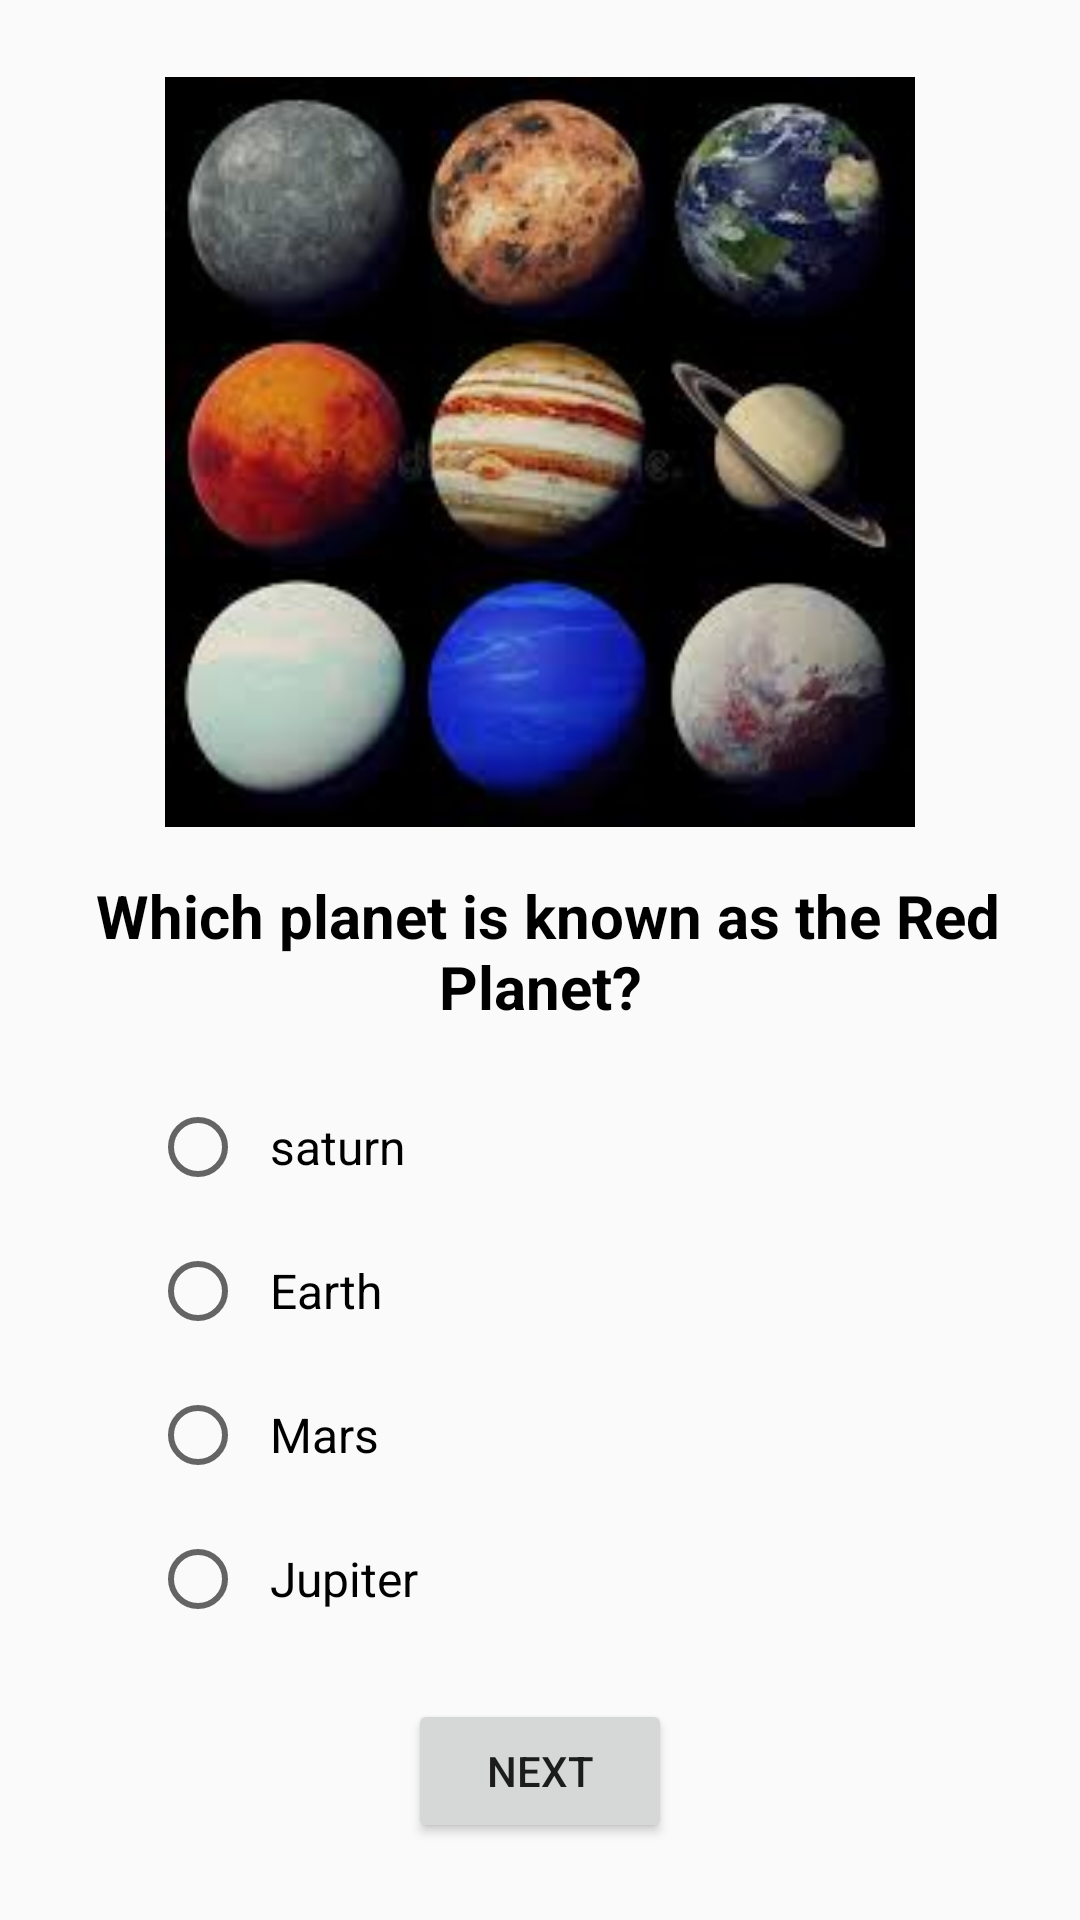

Write the Android layout XML for this screen, with the resource values it uses.
<!-- AndroidManifest.xml: application theme My_Quiz -->
<!-- res/layout/activity_quiz1.xml -->
<?xml version="1.0" encoding="utf-8"?>
<LinearLayout
    xmlns:android="http://schemas.android.com/apk/res/android"
    xmlns:tools="http://schemas.android.com/tools"
    android:layout_width="match_parent"
    android:layout_height="match_parent"
    android:orientation="vertical"
    android:gravity="center"
    android:background="@drawable/quiz12"
   >


    <ImageView
        android:id="@+id/imageView"
        android:layout_width="250dp"
        android:layout_height="250dp"
        android:layout_marginBottom="16dp"
        android:background="@drawable/quiz1" />


    <TextView
        android:id="@+id/questionTextView"
        android:layout_width="wrap_content"
        android:layout_height="wrap_content"
        android:layout_marginBottom="16dp"
        android:gravity="center"
        android:text=" Which planet is known as the Red Planet?"
        android:textColor="@color/black"
        android:textSize="20sp"
        android:textStyle="bold" />

    <RadioGroup
        android:id="@+id/rg"
        android:layout_width="match_parent"
        android:layout_height="wrap_content"
        android:orientation="vertical"
        >


        <RadioButton
            android:id="@+id/radioButton1"
            android:textColor="@color/black"
            android:layout_width="wrap_content"
            android:layout_height="wrap_content"
            android:minHeight="48dp"
            android:padding="8dp"
            android:layout_marginStart="50dp"
            android:text="saturn"
            android:textSize="16sp" />

        <RadioButton
            android:id="@+id/radioButton2"
            android:layout_width="wrap_content"
            android:layout_height="wrap_content"
            android:minHeight="48dp"
            android:padding="8dp"
            android:text="Earth"
            android:layout_marginStart="50dp"

            android:textSize="16sp" />

        <RadioButton
            android:id="@+id/radioButton3"
            android:layout_width="wrap_content"
            android:layout_height="wrap_content"
            android:minHeight="48dp"
            android:padding="8dp"
            android:text="Mars"
            android:layout_marginStart="50dp"
            android:textSize="16sp" />

        <RadioButton
            android:id="@+id/radioButton4"
            android:layout_width="wrap_content"
            android:layout_height="wrap_content"
            android:minHeight="48dp"
            android:padding="8dp"
            android:text="Jupiter"
            android:layout_marginStart="50dp"
            android:textSize="16sp" />
    </RadioGroup>

    <Button
        android:id="@+id/next"
        android:layout_width="wrap_content"
        android:layout_height="wrap_content"
        android:layout_marginTop="16dp"
        android:minHeight="48dp"
        android:text="Next"
        tools:ignore="TouchTargetSizeCheck" />

</LinearLayout>
<!-- resources referenced by this layout -->
<resources>
  <color name="black">#FF000000</color>
  <!-- drawable quiz1: jpg bitmap (drawable, 7733 bytes) -->
  <style name="My_Quiz" parent="Theme.AppCompat.DayNight">
          <item name="colorPrimaryDark">@color/colorPrimaryDark</item>
          <item name="colorPrimary">@color/colorPrimary</item>
          <item name="colorAccent">@color/colorAccent</item>
      </style>
  <color name="colorPrimaryDark">#673AB7</color>
  <color name="colorPrimary">#D9EC20</color>
  <color name="colorAccent">#4CAF50</color>
</resources>
